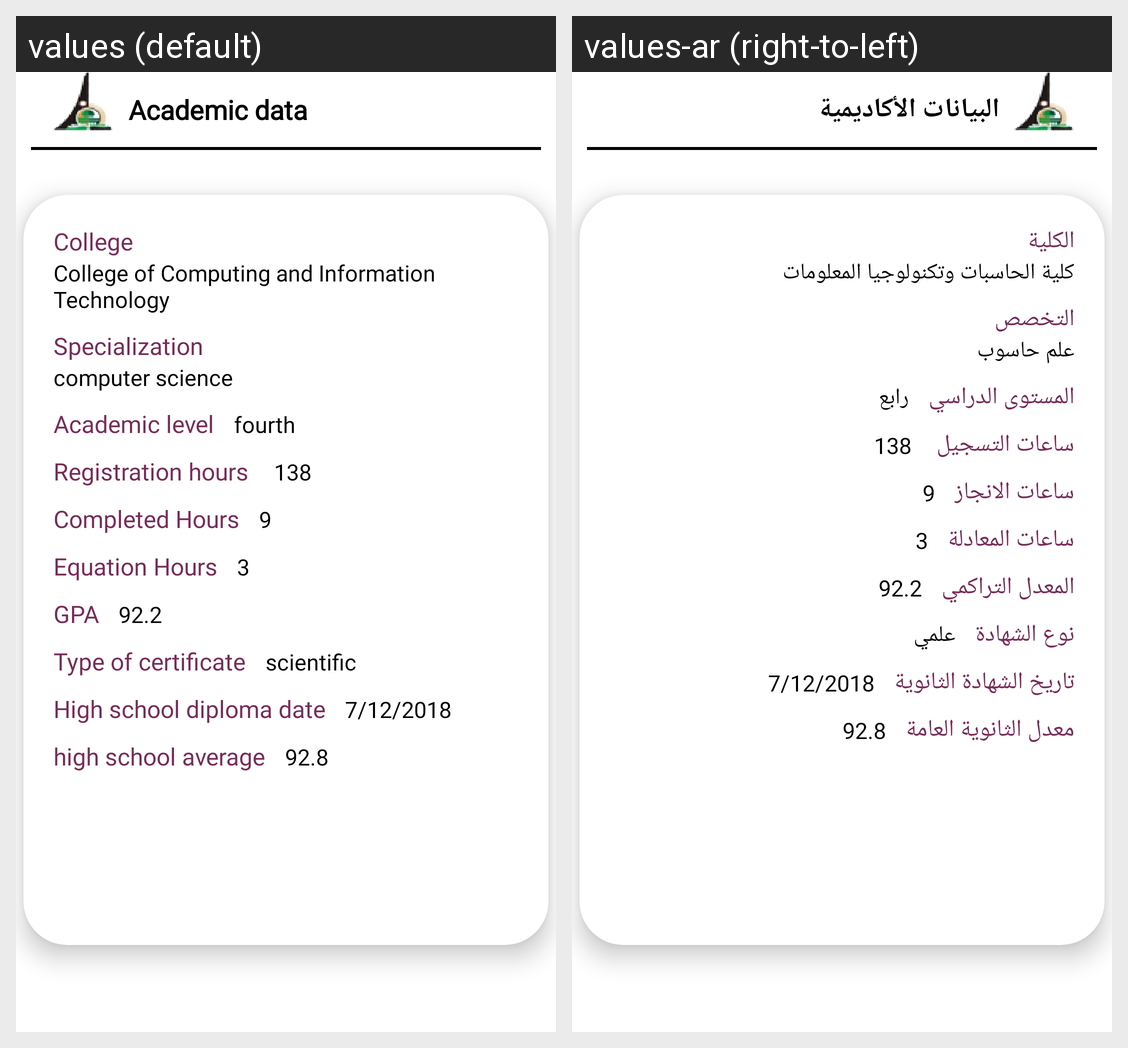

For this localized Android screen grid, give each drawn string resource with its value in every locale shown.
Android screen res/layout/fragment_acadimc_information.xml rendered under 2 locales, left to right: values (default), values-ar (right-to-left). Device: Nexus 5 (rendered at 1080×1920; each locale shown at half size, 540×960, under a caption strip naming it); theme Theme.Design.Light.NoActionBar.
Strings drawn on this screen, with the default value and each locale's value (text and hints the layout hard-codes, and strings that could not be matched under every locale, appear in the picture but are not listed):

Academic_data
  values: Academic data
  values-ar: البيانات الأكاديمية

College
  values: College
  values-ar: الكلية

College_of_Computing_and_Information_Technology
  values: College of Computing and Information Technology
  values-ar: كلية الحاسبات وتكنولوجيا المعلومات

Specialization
  values: Specialization
  values-ar: التخصص

computer_science
  values: computer science
  values-ar: علم حاسوب

Academic_level
  values: Academic level
  values-ar: المستوى الدراسي

fourth
  values: fourth
  values-ar: رابع

Registration_hours
  values: Registration hours
  values-ar: ساعات التسجيل

completed_hours
  values: Completed Hours
  values-ar: ساعات الانجاز

equation_hours
  values: Equation Hours
  values-ar: ساعات المعادلة

GPA
  values: GPA
  values-ar: المعدل التراكمي

Type_of_certificate
  values: Type of certificate
  values-ar: نوع الشهادة

scientific
  values: scientific
  values-ar: علمي

High_school_diploma_date
  values: High school diploma date
  values-ar: تاريخ الشهادة الثانوية

high_school_average
  values: high school average
  values-ar: معدل الثانوية العامة
